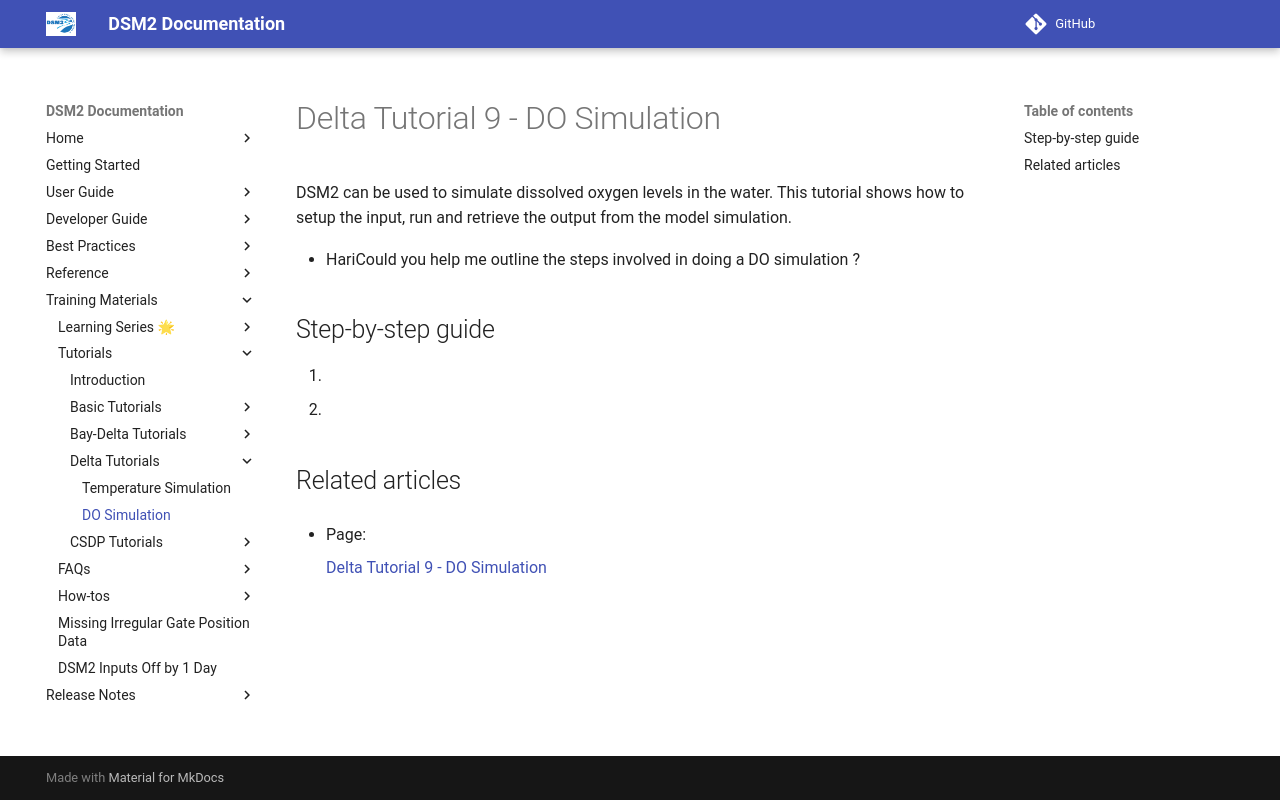

repository: CADWRDeltaModeling/dsm2 · page: tutorials/Delta_Tutorial_9_-_DO_Simulation/index.html · generator: mkdocs

# Delta Tutorial 9 - DO Simulation

DSM2 can be used to simulate dissolved oxygen levels in the water. This
tutorial shows how to setup the input, run and retrieve the output from
the model simulation. 

-   HariCould you help me outline the steps involved in doing a DO
    simulation ?

## Step-by-step guide

1.  
2.  

 

## Related articles

-   Page:

    [Delta Tutorial 9 - DO
    Simulation](/display/DSM2/Delta+Tutorial+9+-+DO+Simulation)

  

  
